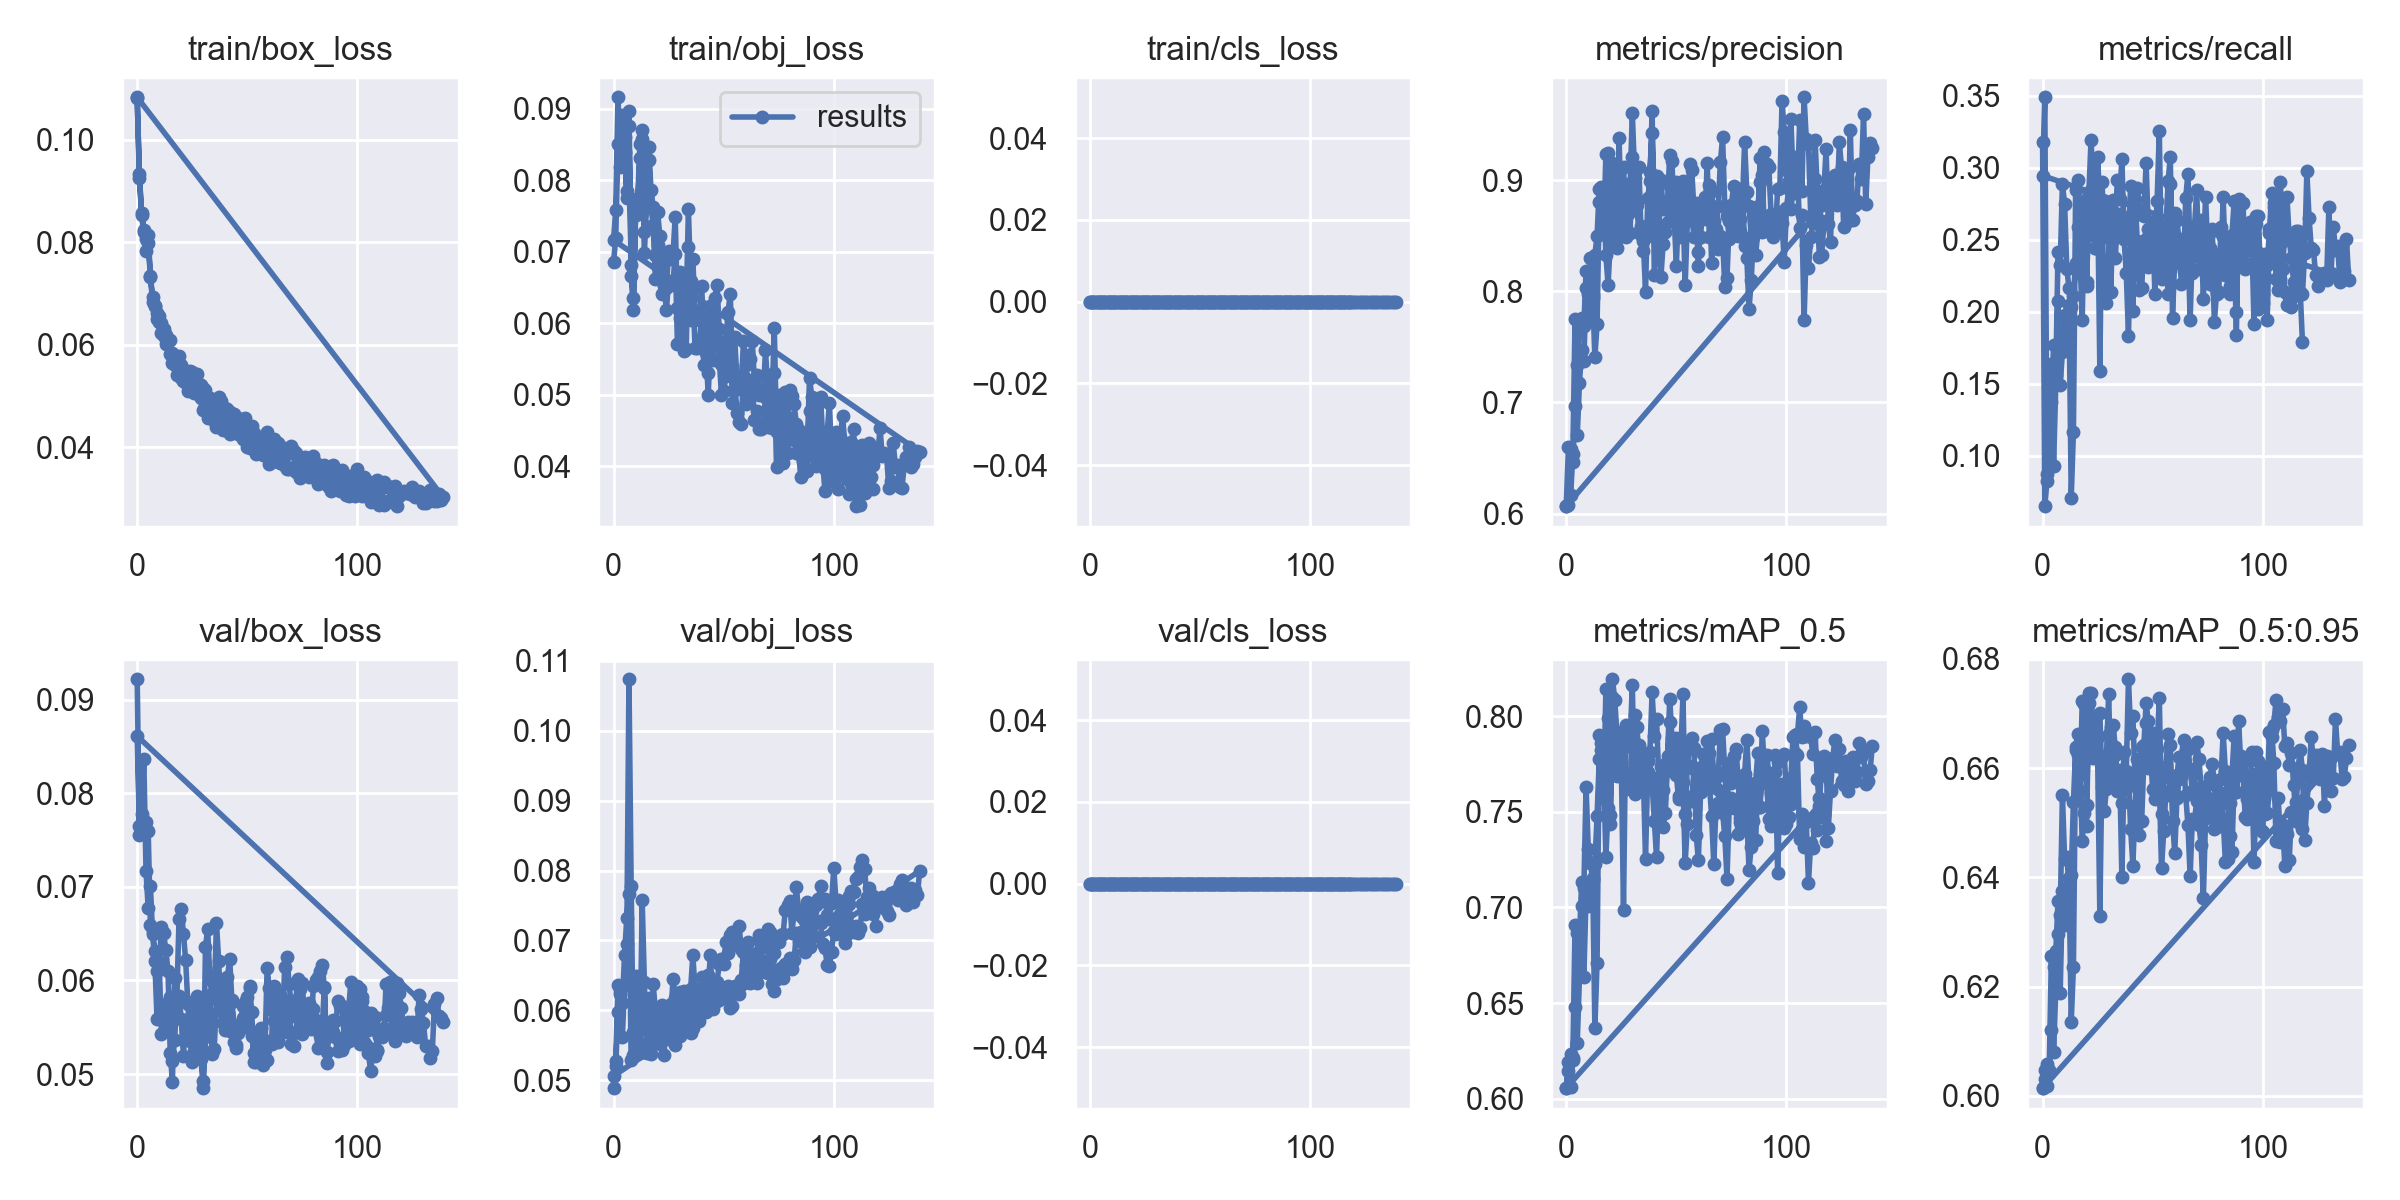

The table this chart was drawn from, first rows:
epoch, train/box_loss, train/obj_loss, train/cls_loss, metrics/precision, metrics/recall, metrics/mAP_0.5, metrics/mAP_0.5:0.95, val/box_loss, val/obj_loss, val/cls_loss, x/lr0, x/lr1, x/lr2
0, 0.108, 0.06848, 0, 0.6072, 0.3181, 0.6055, 0.6014, 0.09218, 0.04884, 0, 0.0838, 0.0018, 0.0018
1, 0.09338, 0.07194, 0, 0.6596, 0.0648, 0.6192, 0.6047, 0.07553, 0.05196, 0, 0.06669, 0.003693, 0.003693
2, 0.08527, 0.08507, 0, 0.6166, 0.08247, 0.6062, 0.6017, 0.07676, 0.05969, 0, 0.04958, 0.005578, 0.005578
3, 0.08207, 0.08181, 0, 0.6533, 0.09573, 0.6214, 0.6047, 0.0765, 0.06278, 0, 0.03245, 0.007455, 0.007455
4, 0.07837, 0.08903, 0, 0.7752, 0.1635, 0.6909, 0.6257, 0.0769, 0.0562, 0, 0.01533, 0.009326, 0.009326
5, 0.07983, 0.08596, 0, 0.6706, 0.09278, 0.6292, 0.608, 0.07597, 0.06359, 0, 0.009901, 0.009901, 0.009901
6, 0.07334, 0.07744, 0, 0.7176, 0.1517, 0.6636, 0.6196, 0.06589, 0.06948, 0, 0.009901, 0.009901, 0.009901
7, 0.0684, 0.0897, 0, 0.7474, 0.2077, 0.7009, 0.6297, 0.0653, 0.1074, 0, 0.009881, 0.009881, 0.009881
8, 0.06755, 0.06817, 0, 0.7372, 0.1487, 0.6634, 0.6189, 0.06313, 0.07784, 0, 0.009861, 0.009861, 0.009861
9, 0.06613, 0.06357, 0, 0.8028, 0.1723, 0.7066, 0.6374, 0.06105, 0.05353, 0, 0.009842, 0.009842, 0.009842
10, 0.06562, 0.07536, 0, 0.7737, 0.1973, 0.701, 0.6312, 0.06131, 0.05402, 0, 0.009822, 0.009822, 0.009822
11, 0.06428, 0.07751, 0, 0.8297, 0.1738, 0.7021, 0.6353, 0.06577, 0.05926, 0, 0.009802, 0.009802, 0.009802
12, 0.06315, 0.08504, 0, 0.7967, 0.2047, 0.7155, 0.6399, 0.06502, 0.05384, 0, 0.009782, 0.009782, 0.009782
13, 0.06199, 0.08697, 0, 0.7408, 0.07069, 0.6371, 0.6135, 0.06331, 0.07571, 0, 0.009762, 0.009762, 0.009762
14, 0.06076, 0.07276, 0, 0.7703, 0.1163, 0.6712, 0.6236, 0.06097, 0.06404, 0, 0.009743, 0.009743, 0.009743
15, 0.0609, 0.07782, 0, 0.8808, 0.2842, 0.7902, 0.6638, 0.05225, 0.05381, 0, 0.009723, 0.009723, 0.009723
16, 0.05848, 0.08465, 0, 0.8518, 0.2916, 0.7862, 0.6663, 0.04917, 0.05748, 0, 0.009703, 0.009703, 0.009703
17, 0.05714, 0.07861, 0, 0.8897, 0.2371, 0.7704, 0.6587, 0.06027, 0.05379, 0, 0.009683, 0.009683, 0.009683
18, 0.05662, 0.07621, 0, 0.8327, 0.1944, 0.7264, 0.6467, 0.05801, 0.06372, 0, 0.009663, 0.009663, 0.009663
19, 0.05779, 0.06955, 0, 0.8057, 0.2769, 0.7523, 0.6518, 0.06661, 0.05997, 0, 0.009644, 0.009644, 0.009644
20, 0.05606, 0.07557, 0, 0.8448, 0.218, 0.7435, 0.6495, 0.06764, 0.05807, 0, 0.009624, 0.009624, 0.009624
21, 0.05529, 0.07221, 0, 0.9155, 0.2817, 0.8193, 0.6738, 0.06499, 0.05514, 0, 0.009604, 0.009604, 0.009604
22, 0.05428, 0.06896, 0, 0.8588, 0.3196, 0.8087, 0.6737, 0.0622, 0.05816, 0, 0.009584, 0.009584, 0.009584
23, 0.05343, 0.06927, 0, 0.8474, 0.2857, 0.7915, 0.6666, 0.05747, 0.05357, 0, 0.009564, 0.009564, 0.009564
24, 0.0549, 0.06495, 0, 0.9069, 0.2445, 0.7905, 0.6669, 0.05356, 0.06017, 0, 0.009545, 0.009545, 0.009545
25, 0.05464, 0.07013, 0, 0.8814, 0.2783, 0.7758, 0.6619, 0.05569, 0.05593, 0, 0.009525, 0.009525, 0.009525
26, 0.05316, 0.06902, 0, 0.9118, 0.1591, 0.6985, 0.633, 0.05778, 0.06096, 0, 0.009505, 0.009505, 0.009505
27, 0.05424, 0.06946, 0, 0.8678, 0.2901, 0.7954, 0.6613, 0.0581, 0.05992, 0, 0.009485, 0.009485, 0.009485
28, 0.0524, 0.07487, 0, 0.8694, 0.2518, 0.7846, 0.6596, 0.05666, 0.05504, 0, 0.009465, 0.009465, 0.009465
29, 0.05214, 0.0621, 0, 0.8529, 0.2752, 0.7862, 0.6622, 0.05285, 0.05879, 0, 0.009446, 0.009446, 0.009446
30, 0.05165, 0.06712, 0, 0.9211, 0.2621, 0.8165, 0.6736, 0.04925, 0.05634, 0, 0.009426, 0.009426, 0.009426
31, 0.05126, 0.06674, 0, 0.9019, 0.2135, 0.7593, 0.6571, 0.05393, 0.05836, 0, 0.009406, 0.009406, 0.009406
32, 0.04843, 0.06095, 0, 0.878, 0.2779, 0.7945, 0.6679, 0.05655, 0.05893, 0, 0.009386, 0.009386, 0.009386
33, 0.04961, 0.06233, 0, 0.8534, 0.2651, 0.7814, 0.6639, 0.0584, 0.05894, 0, 0.009366, 0.009366, 0.009366
34, 0.04861, 0.07591, 0, 0.8591, 0.2916, 0.7754, 0.6559, 0.05217, 0.06007, 0, 0.009347, 0.009347, 0.009347
35, 0.04922, 0.06586, 0, 0.836, 0.2783, 0.7633, 0.6567, 0.05273, 0.05681, 0, 0.009327, 0.009327, 0.009327
36, 0.04778, 0.06896, 0, 0.8486, 0.3063, 0.7647, 0.6535, 0.0582, 0.05752, 0, 0.009307, 0.009307, 0.009307
37, 0.04985, 0.06149, 0, 0.8564, 0.2504, 0.7768, 0.6629, 0.05967, 0.06211, 0, 0.009287, 0.009287, 0.009287
38, 0.04912, 0.06098, 0, 0.9077, 0.2518, 0.7814, 0.6595, 0.06007, 0.06156, 0, 0.009267, 0.009267, 0.009267
39, 0.0466, 0.06049, 0, 0.9421, 0.2548, 0.8126, 0.6763, 0.05777, 0.05841, 0, 0.009248, 0.009248, 0.009248
40, 0.04776, 0.06525, 0, 0.8755, 0.2872, 0.7899, 0.6664, 0.05473, 0.06143, 0, 0.009228, 0.009228, 0.009228
41, 0.04743, 0.05831, 0, 0.9039, 0.2489, 0.7985, 0.6695, 0.05489, 0.06268, 0, 0.009208, 0.009208, 0.009208
42, 0.04701, 0.05921, 0, 0.8595, 0.243, 0.7682, 0.6573, 0.05459, 0.05982, 0, 0.009188, 0.009188, 0.009188
43, 0.0462, 0.05296, 0, 0.813, 0.2857, 0.7573, 0.6597, 0.0577, 0.06509, 0, 0.009168, 0.009168, 0.009168
44, 0.04644, 0.06233, 0, 0.8429, 0.268, 0.7617, 0.6604, 0.05344, 0.06104, 0, 0.009149, 0.009149, 0.009149
45, 0.04477, 0.05972, 0, 0.8536, 0.271, 0.775, 0.664, 0.05309, 0.0632, 0, 0.009129, 0.009129, 0.009129
46, 0.04569, 0.06354, 0, 0.8622, 0.2666, 0.7794, 0.6643, 0.05443, 0.06213, 0, 0.009109, 0.009109, 0.009109
47, 0.04545, 0.06531, 0, 0.8947, 0.3034, 0.8092, 0.6719, 0.05493, 0.06246, 0, 0.009089, 0.009089, 0.009089
48, 0.04516, 0.05914, 0, 0.9175, 0.2577, 0.7888, 0.6686, 0.05599, 0.06141, 0, 0.009069, 0.009069, 0.009069
49, 0.04571, 0.05429, 0, 0.8643, 0.2577, 0.7726, 0.6604, 0.055, 0.06273, 0, 0.00905, 0.00905, 0.00905
50, 0.04333, 0.05527, 0, 0.8982, 0.2553, 0.7887, 0.6665, 0.05829, 0.06256, 0, 0.00903, 0.00903, 0.00903
51, 0.04352, 0.05753, 0, 0.8605, 0.2445, 0.7583, 0.6557, 0.05936, 0.06297, 0, 0.00901, 0.00901, 0.00901
52, 0.04422, 0.06157, 0, 0.8747, 0.2769, 0.7796, 0.6634, 0.05668, 0.06353, 0, 0.00899, 0.00899, 0.00899
53, 0.04285, 0.06411, 0, 0.8991, 0.3255, 0.8115, 0.6729, 0.05129, 0.0603, 0, 0.00897, 0.00897, 0.00897
54, 0.0416, 0.05388, 0, 0.8774, 0.2224, 0.7491, 0.6516, 0.05232, 0.06054, 0, 0.008951, 0.008951, 0.008951
55, 0.04146, 0.05799, 0, 0.8673, 0.2356, 0.7743, 0.6599, 0.05276, 0.06346, 0, 0.008931, 0.008931, 0.008931
56, 0.04181, 0.0523, 0, 0.9144, 0.2573, 0.7846, 0.6602, 0.05203, 0.06252, 0, 0.008911, 0.008911, 0.008911
57, 0.04199, 0.05072, 0, 0.9091, 0.2905, 0.7887, 0.6663, 0.05101, 0.0623, 0, 0.008891, 0.008891, 0.008891
58, 0.04128, 0.05088, 0, 0.8731, 0.3078, 0.7832, 0.6642, 0.05256, 0.0644, 0, 0.008871, 0.008871, 0.008871
59, 0.04295, 0.05752, 0, 0.8684, 0.1959, 0.738, 0.6504, 0.06129, 0.06839, 0, 0.008852, 0.008852, 0.008852
... 199 more rows
